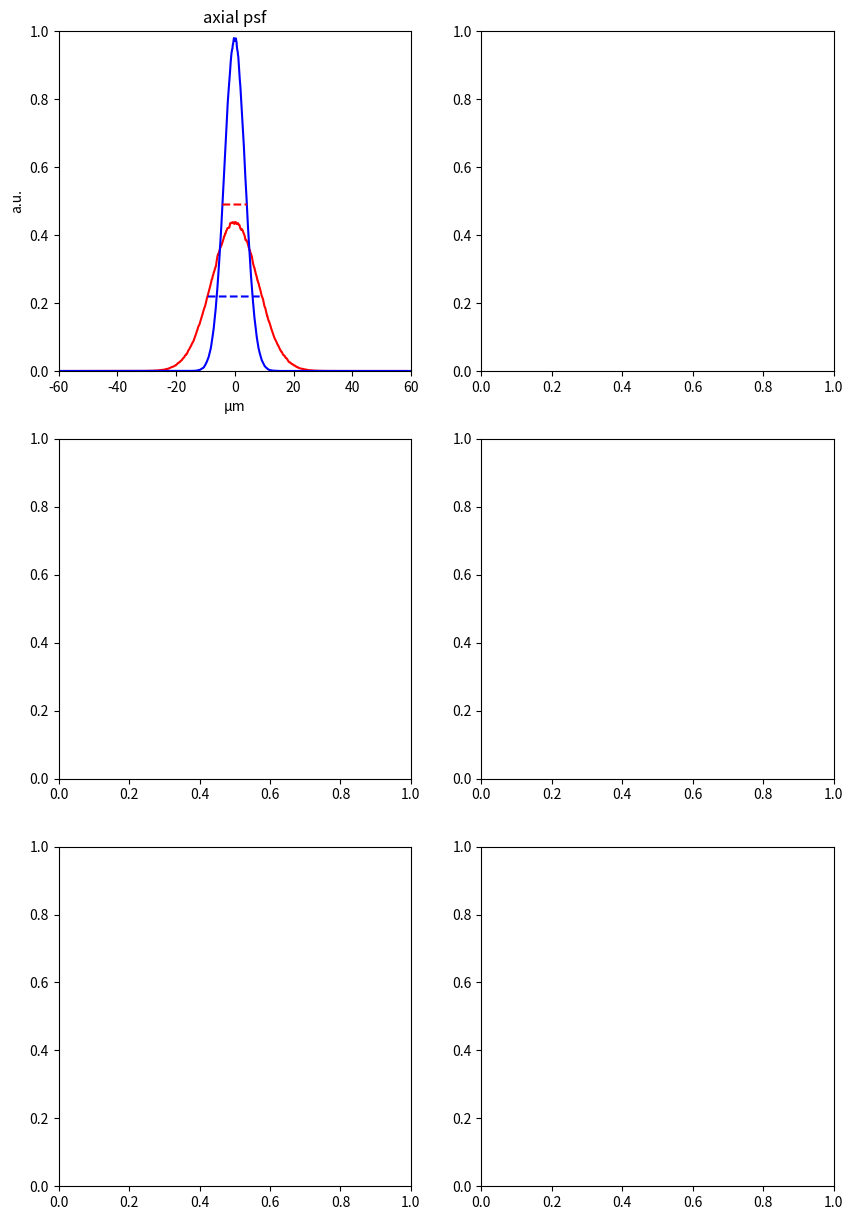

The matplotlib source for this figure: (Note: this script raises an exception after producing the figure.)
import numpy as np
import matplotlib.pyplot as plt

# generate mock data for axial PSF
a1 = 18.6  # FWHM
a2 = 8.3  # FWHM
plotwidth = 120  # specify x-axis width [μm]
sdtofwhm = 2.355  # sd to FWHM conversion factor
b1 = (a1 / sdtofwhm) * np.random.randn(1000000)  # generate random numbers with FWHM a1
b2 = (a2 / sdtofwhm) * np.random.randn(1000000)  # generate random numbers with FWHM a2

# create histograms
c1 = plt.hist(b1, bins=np.arange(-plotwidth / 2, plotwidth / 2 + 0.1, 0.1), color='r', alpha=0.0)
c2 = plt.hist(b2, bins=np.arange(-plotwidth / 2, plotwidth / 2 + 0.1, 0.1), color='b', alpha=0.0)
fig = plt.gcf()
fig.set_visible(False)

# normalize
d1 = c1[0] / np.max([c1[0], c2[0]])
d2 = c2[0] / np.max([c1[0], c2[0]])

# moving average filter
d1 = np.convolve(d1, np.ones(5) / 5, mode='same')
d2 = np.convolve(d2, np.ones(5) / 5, mode='same')

# plot simulated axial psf data
fig, axs = plt.subplots(3, 2, figsize=(10, 15))
axs[0, 0].plot(c1[1][:-1], d1, color='r')
axs[0, 0].plot(c2[1][:-1], d2, color='b')
axs[0, 0].set_xlim([-60, 60])
axs[0, 0].set_ylim([0, 1])
axs[0, 0].set_title('axial psf')
axs[0, 0].set_xlabel('μm')
axs[0, 0].set_ylabel('a.u.')
e1 = d1
e2 = d2

# add FWHM to plot
HMe1 = np.max(e1) / 2
HMe2 = np.max(e2) / 2
FWHMwidthe1 = c1[1][np.argmax(e1 > HMe1)] - c1[1][np.argmin(e1 < HMe1)]
FWHMwidthe2 = c2[1][np.argmax(e2 > HMe2)] - c2[1][np.argmin(e2 < HMe2)]
axs[0, 0].plot(c1[1][:-1], np.where(e1 > HMe1, HMe1, np.nan), 'b--')
axs[0, 0].plot(c2[1][:-1], np.where(e2 > HMe2, HMe2, np.nan), 'r--')

for i in range(6):
    cellsize = i*10
    spf = np.zeros(len(c1[1])-1)
    spf[(c1[1][:-1]<(cellsize/2)) & (c1[1][:-1]>-cellsize/2)] = 1
    spf /= spf.sum()

    e1 = np.convolve(d1, spf, mode='same')
    e2 = np.convolve(d2, spf, mode='same')

    #ax = axs[(i+1)//2, (i+1)%2]
    ax = axs[(i)//2, (i)%2]
    ax.plot(c1[1][:-1], e1)
    ax.plot(c2[1][:-1], e2, 'r')
    ax.set_xlim(-60, 60)
    ax.set_ylim(0, 1)

    HMe1 = np.max(e1) / 2
    HMe2 = np.max(e2) / 2
    FWHMwidthe1 = c1[1][np.argmax(e1 > HMe1)] - c1[1][np.argmin(e1 < HMe1)]
    FWHMwidthe2 = c2[1][np.argmax(e2 > HMe2)] - c2[1][np.argmin(e2 < HMe2)]
    
    
    FWHMe1[e1>HMe1] = HMe1
    FWHMe2[e2>HMe2] = HMe2
    ax.plot(c1[1][:-1], np.where(e1 > HMe1, HMe1, np.nan), 'b--')
    ax.plot(c2[1][:-1], np.where(e2 > HMe2, HMe2, np.nan), 'r--')